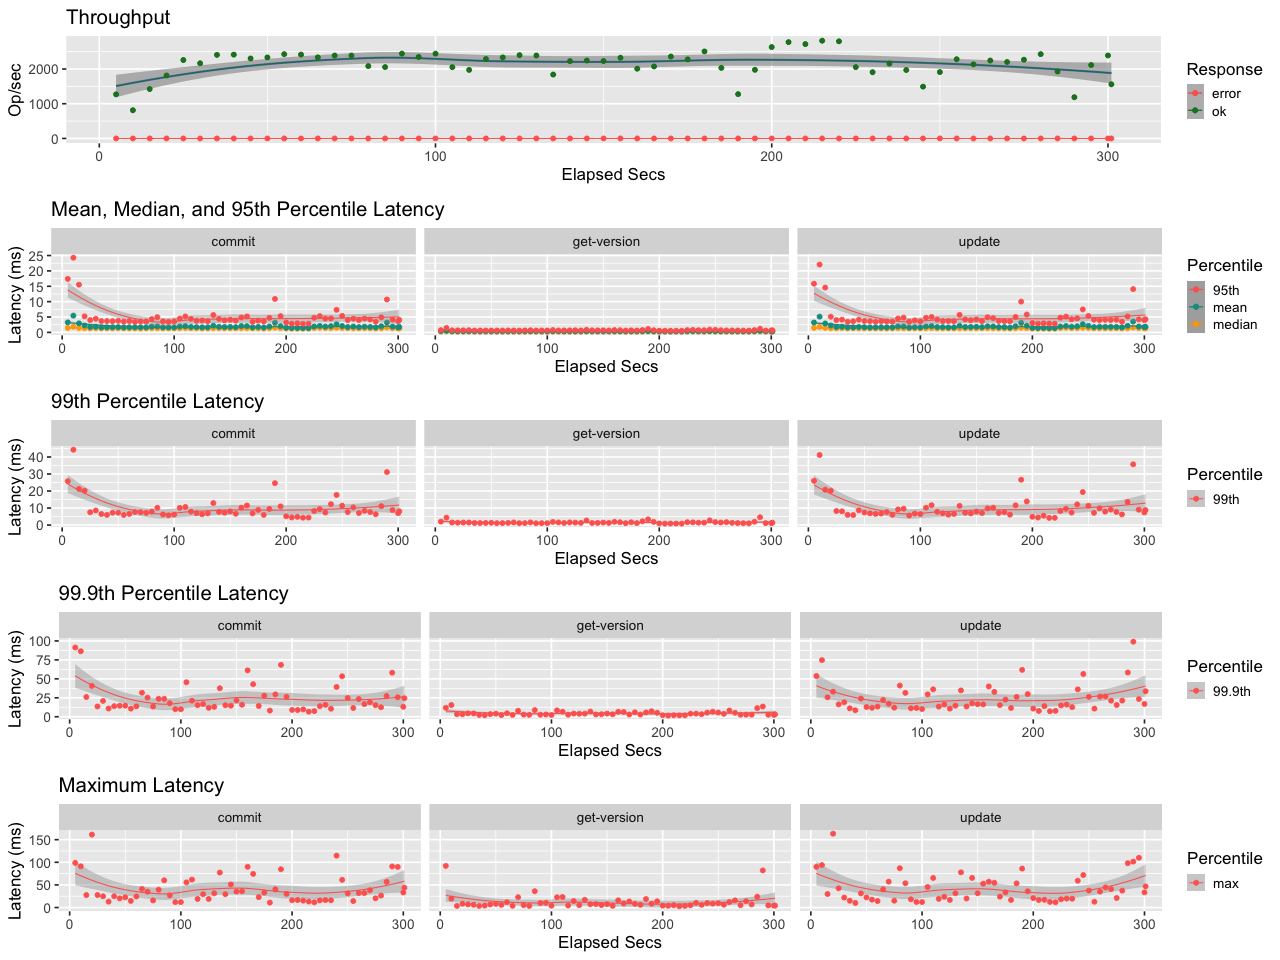

Data behind this chart, as committed beside it:
elapsed, window, total, successful, failed
5, 5, 6357, 6357, 0
9.999, 4.999, 4065, 4065, 0
15, 5.001, 7119, 7119, 0
20, 5, 9065, 9065, 0
25, 5, 11290, 11290, 0
30, 5, 10828, 10828, 0
35, 5, 12035, 12035, 0
40, 5, 12066, 12066, 0
45, 5, 11514, 11514, 0
50, 5, 11668, 11668, 0
55, 5, 12138, 12138, 0
60, 5, 12072, 12072, 0
65, 5, 11682, 11682, 0
70, 5, 11936, 11936, 0
75, 5, 11938, 11938, 0
80, 5, 10418, 10418, 0
85, 5, 10277, 10277, 0
90, 5, 12210, 12210, 0
95, 5, 11741, 11741, 0
100, 5, 12208, 12208, 0
105, 5.002, 10269, 10269, 0
110, 4.998, 9869, 9869, 0
115, 5, 11446, 11446, 0
120, 5, 11668, 11668, 0
125, 5, 11990, 11990, 0
130, 5, 11940, 11940, 0
135, 5, 9200, 9200, 0
140, 5, 11135, 11135, 0
145, 5.001, 11219, 11219, 0
150, 4.999, 11144, 11144, 0
155, 5, 11619, 11619, 0
160, 5, 10045, 10045, 0
165, 5, 10370, 10370, 0
170, 5, 11786, 11786, 0
175, 5, 11388, 11388, 0
180, 5, 12532, 12532, 0
185, 5, 10164, 10164, 0
190, 5, 6381, 6381, 0
195, 5, 9885, 9885, 0
200, 5, 13157, 13157, 0
205, 5, 13870, 13870, 0
210, 5, 13585, 13585, 0
215, 5, 14073, 14073, 0
220, 5, 13990, 13990, 0
225, 5, 10271, 10271, 0
230, 5, 9542, 9542, 0
235, 5, 10785, 10785, 0
240, 5, 9856, 9856, 0
245, 5, 7456, 7456, 0
250, 5, 9558, 9558, 0
255, 5, 11405, 11405, 0
260, 5, 10672, 10672, 0
265, 5, 11216, 11216, 0
270, 5, 11005, 11005, 0
275, 5, 11337, 11337, 0
280, 5, 12138, 12138, 0
285, 5, 9639, 9639, 0
290, 5, 5938, 5938, 0
295, 5, 10565, 10565, 0
300, 5, 11948, 11948, 0
... 1 more rows
